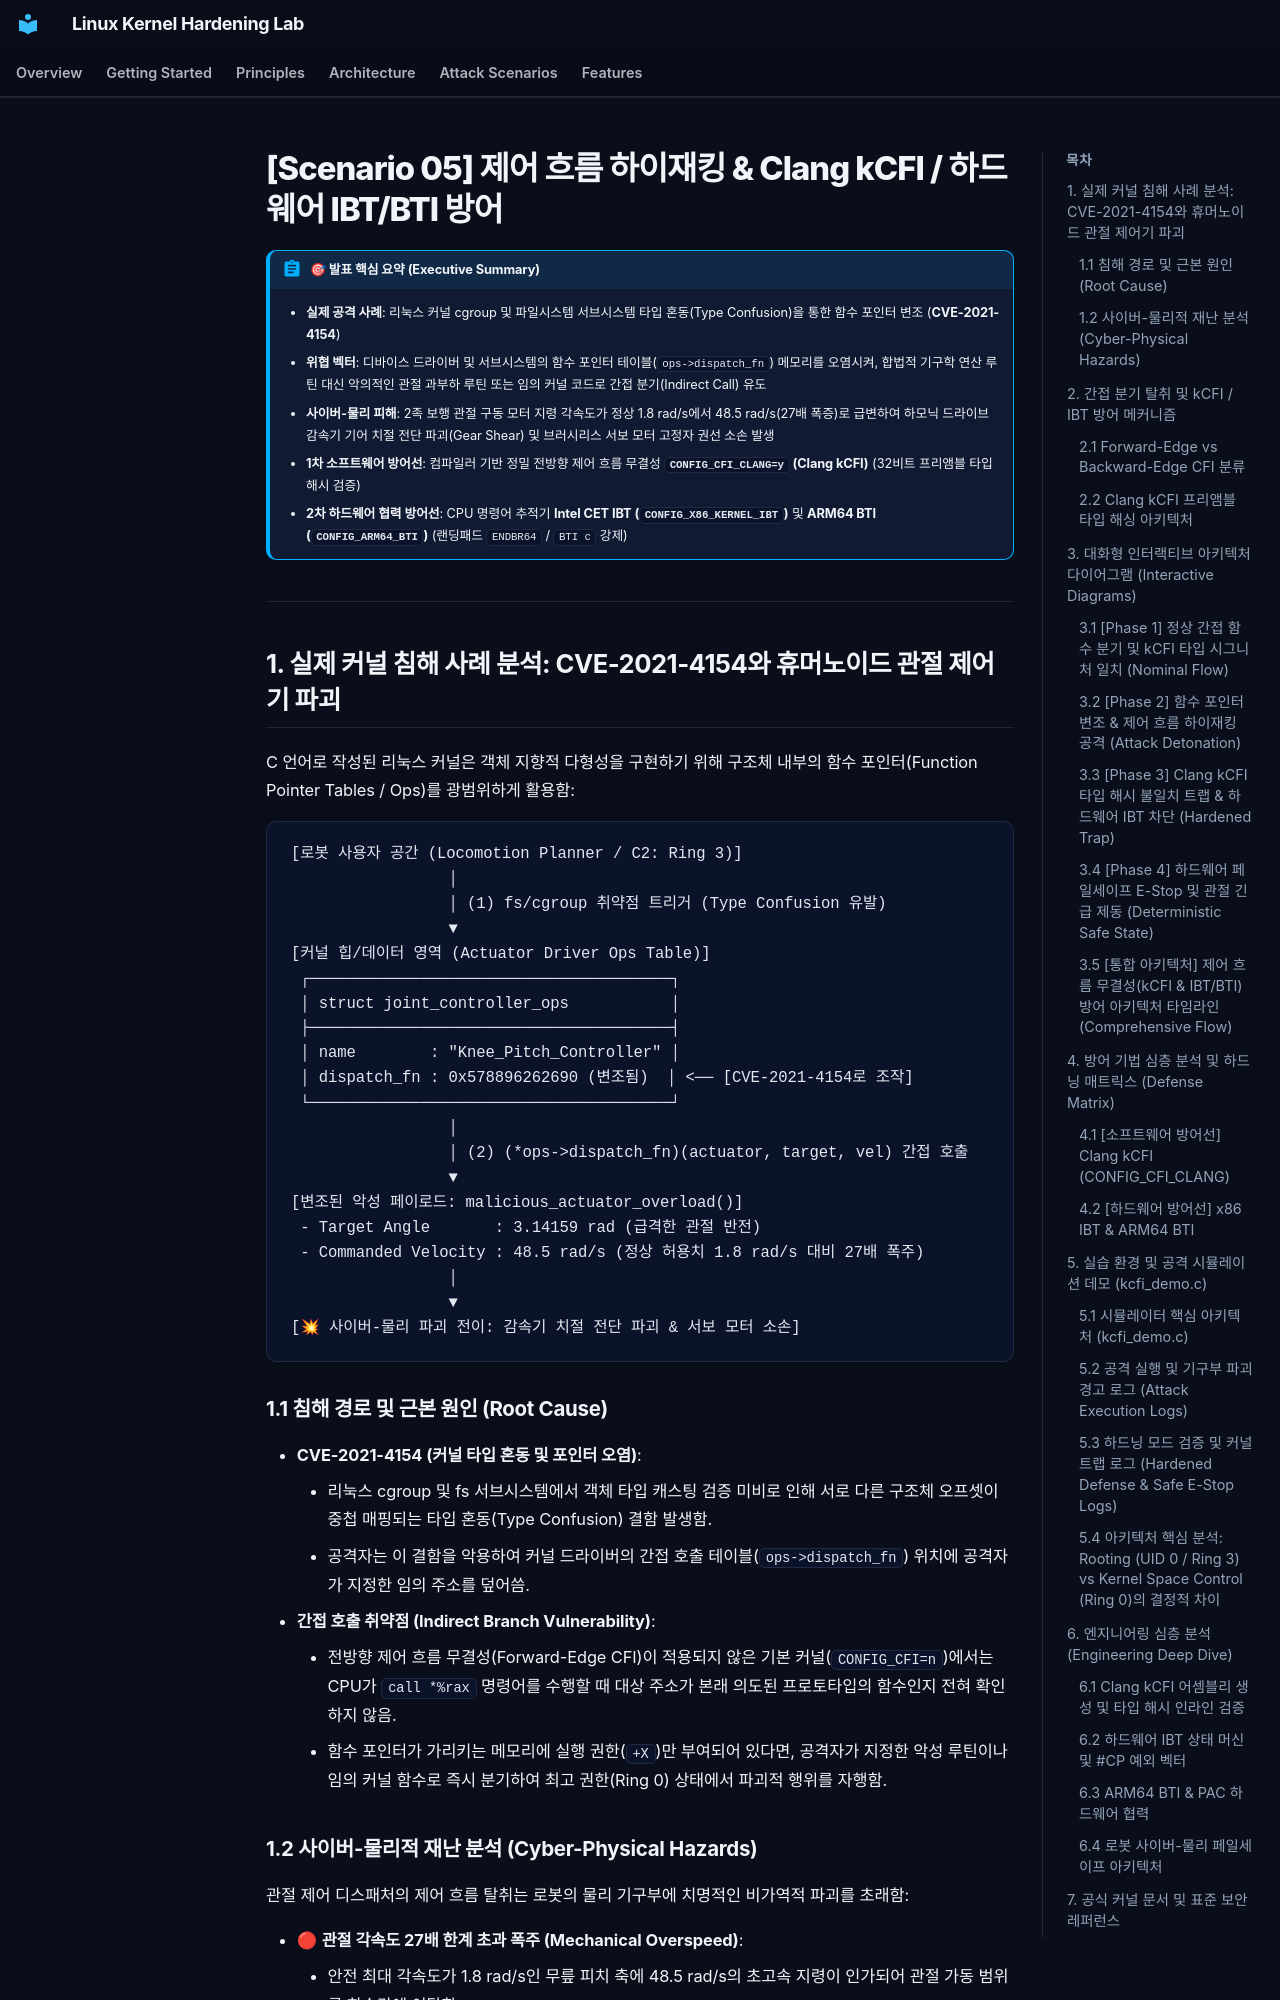

repository: auking45/linux-kernel-hardening-lab · page: ko/scenarios/05-kcfi/index.html · generator: mkdocs

# [Scenario 05] 제어 흐름 하이재킹 & Clang kCFI / 하드웨어 IBT/BTI 방어

!!! abstract "🎯 발표 핵심 요약 (Executive Summary)"
    - **실제 공격 사례**: 리눅스 커널 cgroup 및 파일시스템 서브시스템 타입 혼동(Type Confusion)을 통한 함수 포인터 변조 (**CVE-2021-4154**)
    - **위협 벡터**: 디바이스 드라이버 및 서브시스템의 함수 포인터 테이블(`ops->dispatch_fn`) 메모리를 오염시켜, 합법적 기구학 연산 루틴 대신 악의적인 관절 과부하 루틴 또는 임의 커널 코드로 간접 분기(Indirect Call) 유도
    - **사이버-물리 피해**: 2족 보행 관절 구동 모터 지령 각속도가 정상 1.8 rad/s에서 48.5 rad/s(27배 폭증)로 급변하여 하모닉 드라이브 감속기 기어 치절 전단 파괴(Gear Shear) 및 브러시리스 서보 모터 고정자 권선 소손 발생
    - **1차 소프트웨어 방어선**: 컴파일러 기반 정밀 전방향 제어 흐름 무결성 **`CONFIG_CFI_CLANG=y` (Clang kCFI)** (32비트 프리앰블 타입 해시 검증)
    - **2차 하드웨어 협력 방어선**: CPU 명령어 추적기 **Intel CET IBT (`CONFIG_X86_KERNEL_IBT`)** 및 **ARM64 BTI (`CONFIG_ARM64_BTI`)** (랜딩패드 `ENDBR64` / `BTI c` 강제)

---

## 1. 실제 커널 침해 사례 분석: CVE-2021-4154와 휴머노이드 관절 제어기 파괴

C 언어로 작성된 리눅스 커널은 객체 지향적 다형성을 구현하기 위해 구조체 내부의 함수 포인터(Function Pointer Tables / Ops)를 광범위하게 활용함:

```
[로봇 사용자 공간 (Locomotion Planner / C2: Ring 3)]
                 │
                 │ (1) fs/cgroup 취약점 트리거 (Type Confusion 유발)
                 ▼
[커널 힙/데이터 영역 (Actuator Driver Ops Table)]
 ┌───────────────────────────────────────┐
 │ struct joint_controller_ops           │
 ├───────────────────────────────────────┤
 │ name        : "Knee_Pitch_Controller" │
 │ dispatch_fn : 0x578896262690 (변조됨)  │ <── [CVE-2021-4154로 조작]
 └───────────────────────────────────────┘
                 │
                 │ (2) (*ops->dispatch_fn)(actuator, target, vel) 간접 호출
                 ▼
[변조된 악성 페이로드: malicious_actuator_overload()]
 - Target Angle       : 3.14159 rad (급격한 관절 반전)
 - Commanded Velocity : 48.5 rad/s (정상 허용치 1.8 rad/s 대비 27배 폭주)
                 │
                 ▼
[💥 사이버-물리 파괴 전이: 감속기 치절 전단 파괴 & 서보 모터 소손]
```
